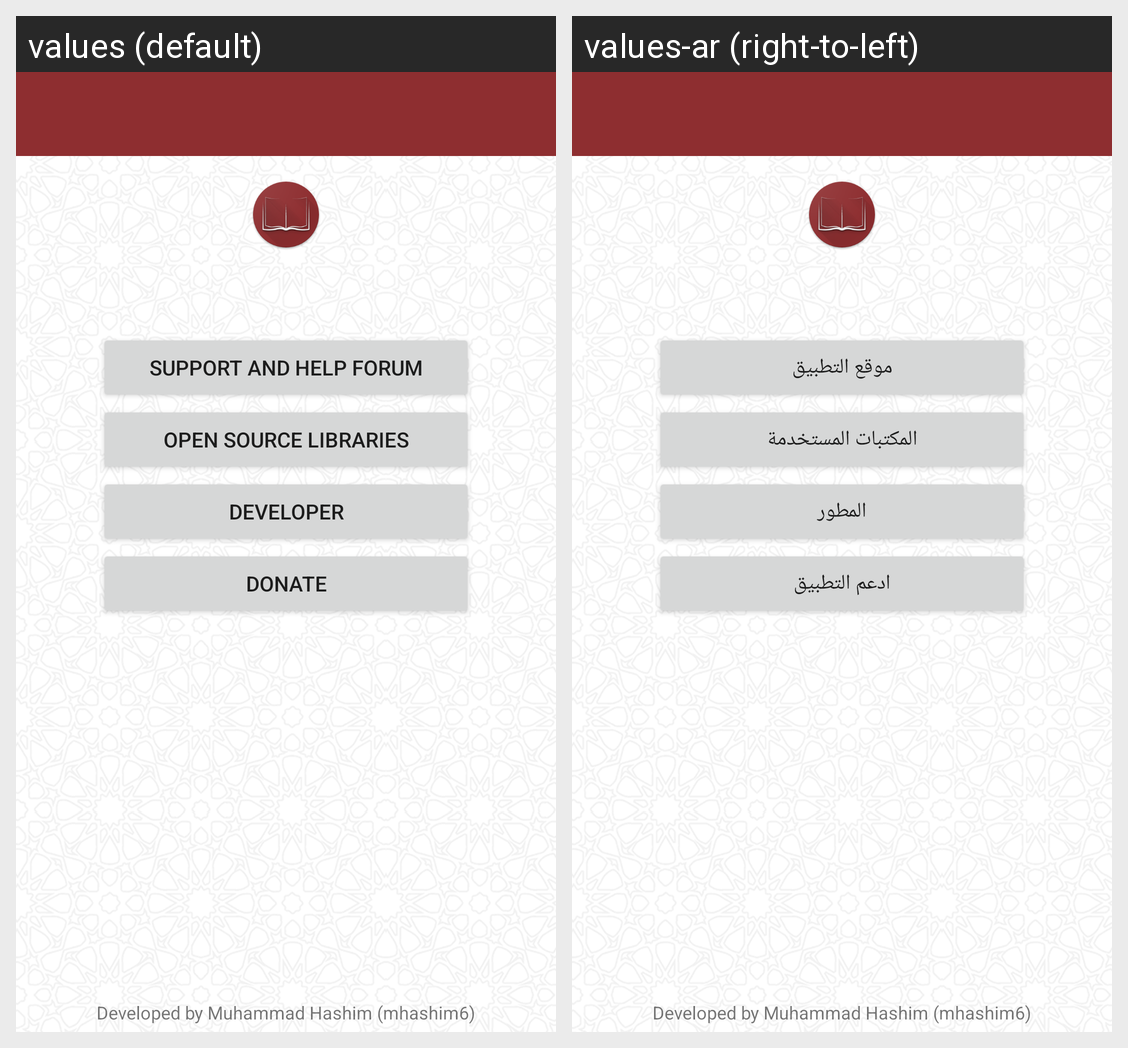

Locale-by-locale string values for the Android screen shown in this grid:
Android screen res/layout/activity_about.xml rendered under 2 locales, left to right: values (default), values-ar (right-to-left). Device: Nexus 5 (rendered at 1080×1920; each locale shown at half size, 540×960, under a caption strip naming it); theme AppTheme.NoActionBar.
Strings drawn on this screen, with the default value and each locale's value (text and hints the layout hard-codes, and strings that could not be matched under every locale, appear in the picture but are not listed):

xda
  values: SUPPORT AND HELP FORUM
  values-ar: موقع التطبيق

licenses
  values: OPEN SOURCE LIBRARIES
  values-ar: المكتبات المستخدمة

developer
  values: Developer
  values-ar: المطور

donate
  values: donate
  values-ar: ادعم التطبيق

copyright
  values: Developed by Muhammad Hashim (mhashim6)
  values-ar: Developed by Muhammad Hashim (mhashim6)  [not translated; the default value is used]
